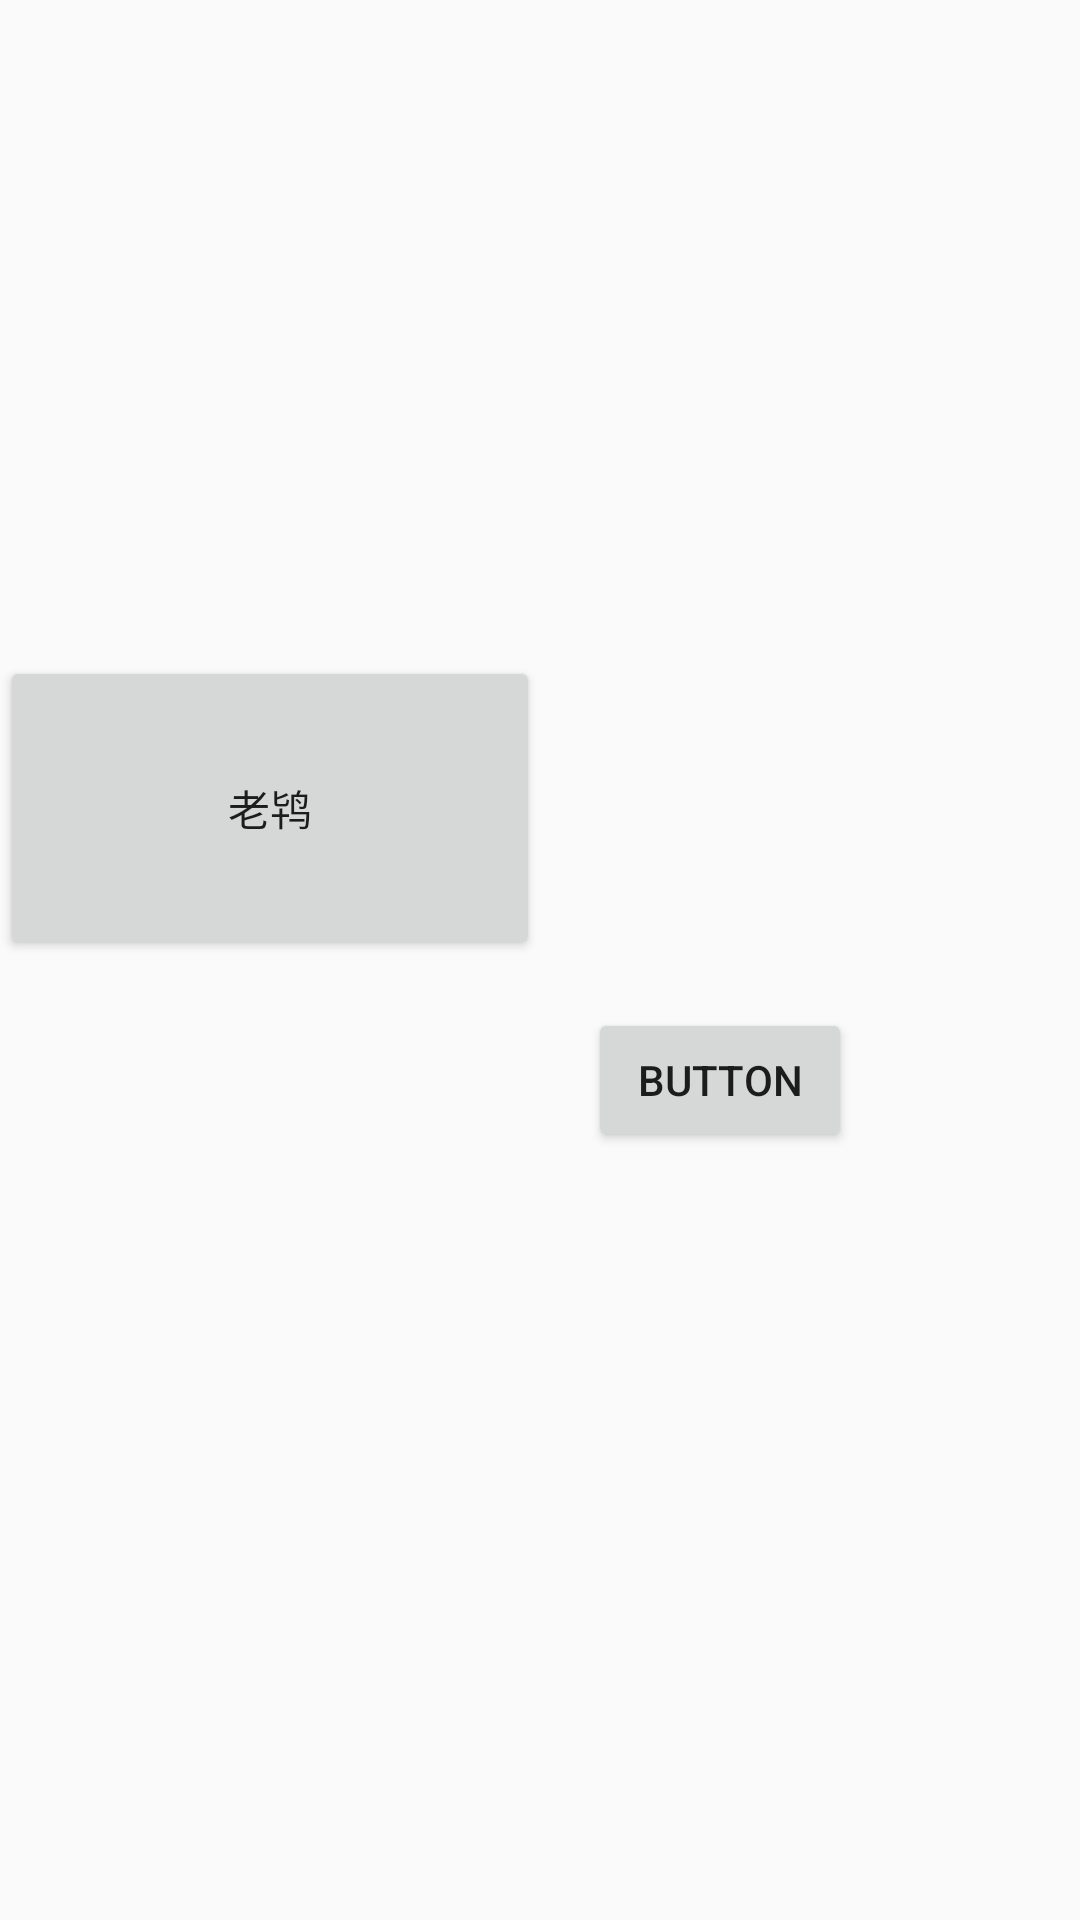

The Android layout XML behind this screen, and the referenced resources:
<!-- AndroidManifest.xml: application theme AppTheme -->
<!-- res/layout/activity_guideline.xml -->
<?xml version="1.0" encoding="utf-8"?>
<android.support.constraint.ConstraintLayout xmlns:android="http://schemas.android.com/apk/res/android"
    xmlns:app="http://schemas.android.com/apk/res-auto"
    xmlns:tools="http://schemas.android.com/tools"
    android:layout_width="match_parent"
    android:layout_height="match_parent"
    tools:layout_editor_absoluteY="81dp">

    <Button
        android:layout_width="0dp"
        android:layout_height="0dp"
        android:text="老鸨"
        app:layout_constraintBottom_toBottomOf="@id/guideline"
        app:layout_constraintDimensionRatio="H,16:9"
        app:layout_constraintEnd_toEndOf="@id/guideline2"
        app:layout_constraintStart_toStartOf="parent" />

    <android.support.constraint.Guideline
        android:id="@+id/guideline"
        android:layout_width="wrap_content"
        android:layout_height="wrap_content"
        android:orientation="horizontal"
        app:layout_constraintGuide_percent="0.5" />

    <Button
        android:id="@+id/button"
        android:layout_width="wrap_content"
        android:layout_height="wrap_content"
        android:layout_marginStart="16dp"
        android:layout_marginTop="16dp"
        android:text="Button"
        app:layout_constraintStart_toEndOf="@id/guideline2"
        app:layout_constraintTop_toTopOf="@id/guideline" />

    <android.support.constraint.Guideline
        android:id="@+id/guideline2"
        android:layout_width="wrap_content"
        android:layout_height="wrap_content"
        android:orientation="vertical"
        app:layout_constraintGuide_percent="0.5" />

</android.support.constraint.ConstraintLayout>
<!-- resources referenced by this layout -->
<resources>
  <style name="AppTheme" parent="Theme.AppCompat.Light.NoActionBar">
          
      </style>
</resources>
